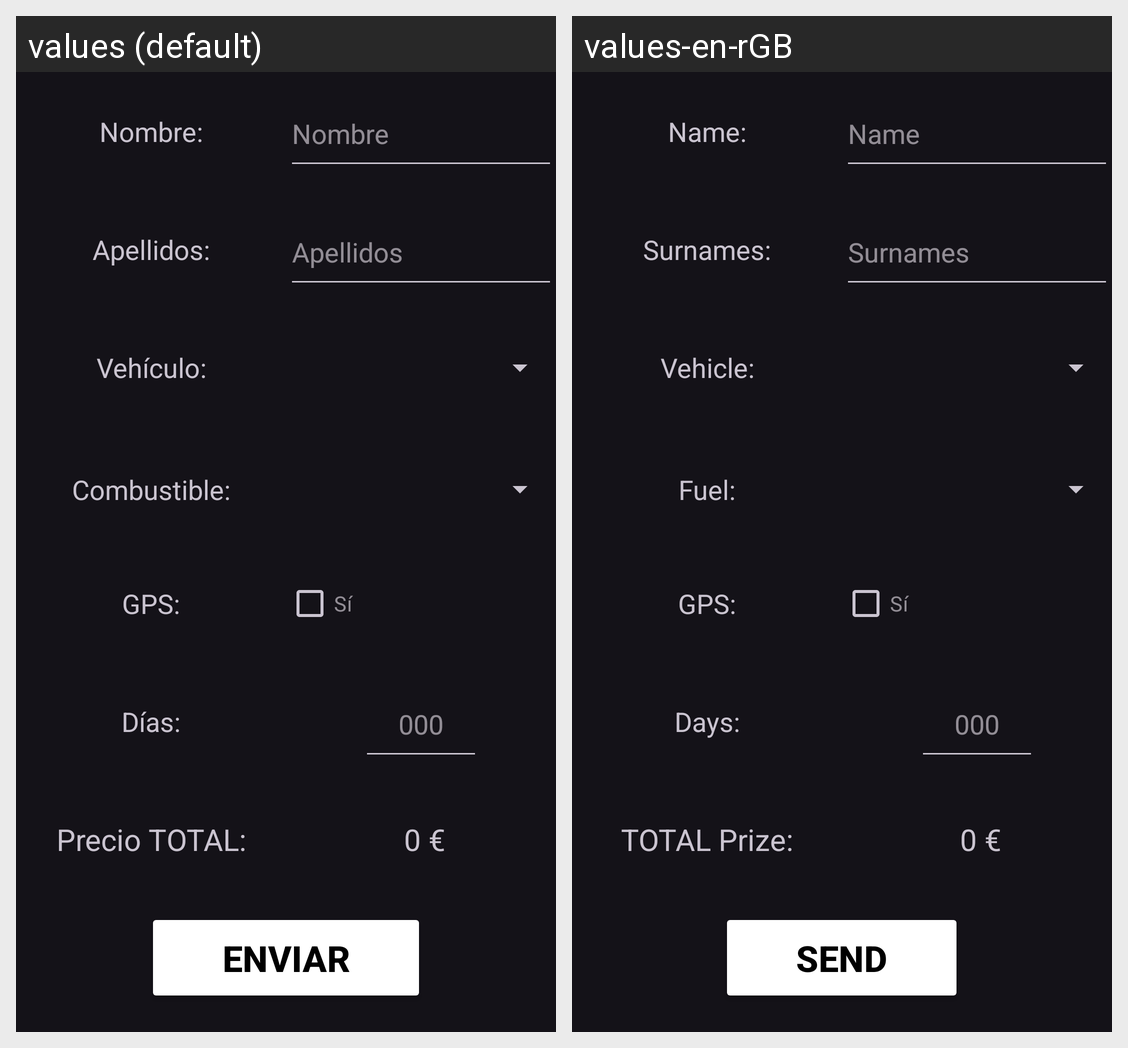

This grid shows one Android layout under two languages. Give, for every string resource on the screen, its name, the default text and each shown locale's text.
Android screen res/layout/activity_main.xml rendered under 2 locales, left to right: values (default), values-en-rGB. Device: Nexus 5 (rendered at 1080×1920; each locale shown at half size, 540×960, under a caption strip naming it); theme Theme.CarmonaAdrian_EnterTheCarApp.
Strings drawn on this screen, with the default value and each locale's value (text and hints the layout hard-codes, and strings that could not be matched under every locale, appear in the picture but are not listed):

name
  values: Nombre:
  values-en-rGB: Name:

hint_name
  values: Nombre
  values-en-rGB: Name

surnames
  values: Apellidos:
  values-en-rGB: Surnames:

hint_surname
  values: Apellidos
  values-en-rGB: Surnames

vehicle
  values: Vehículo:
  values-en-rGB: Vehicle:

fuel
  values: Combustible:
  values-en-rGB: Fuel:

gps
  values: GPS:
  values-en-rGB: GPS:  [not translated; the default value is used]

rent_days
  values: Días:
  values-en-rGB: Days:

total_price
  values: Precio TOTAL:
  values-en-rGB: TOTAL Prize:

send
  values: Enviar
  values-en-rGB: Send
